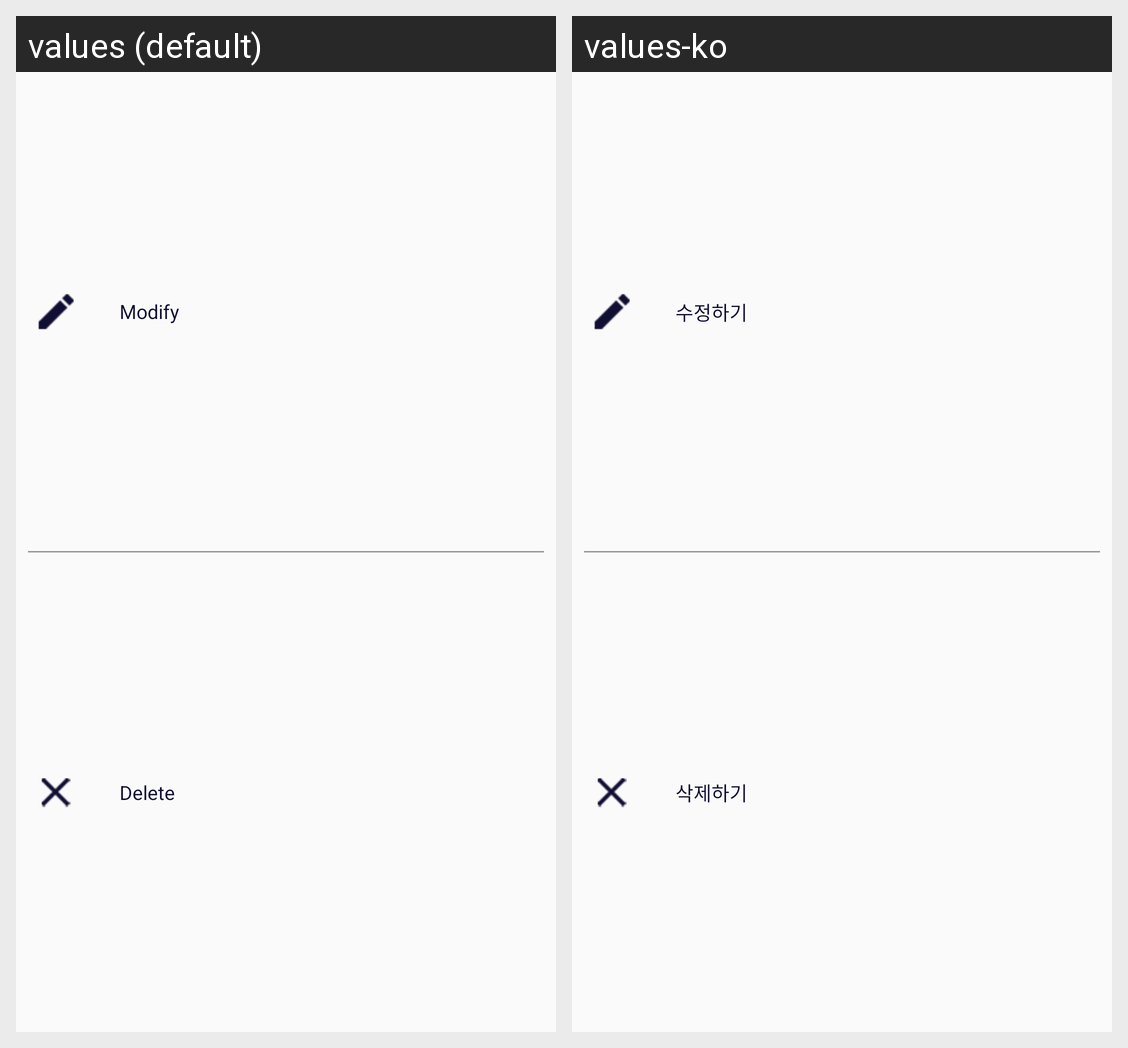

Translations of the strings shown on this Android screen, per locale in the grid:
Android screen res/layout/fragment_modify_dialog.xml rendered under 2 locales, left to right: values (default), values-ko. Device: Nexus 5 (rendered at 1080×1920; each locale shown at half size, 540×960, under a caption strip naming it); theme AppTheme.
Strings drawn on this screen, with the default value and each locale's value (text and hints the layout hard-codes, and strings that could not be matched under every locale, appear in the picture but are not listed):

text_scribble_modify
  values: Modify
  values-ko: 수정하기

text_scribble_delete
  values: Delete
  values-ko: 삭제하기
